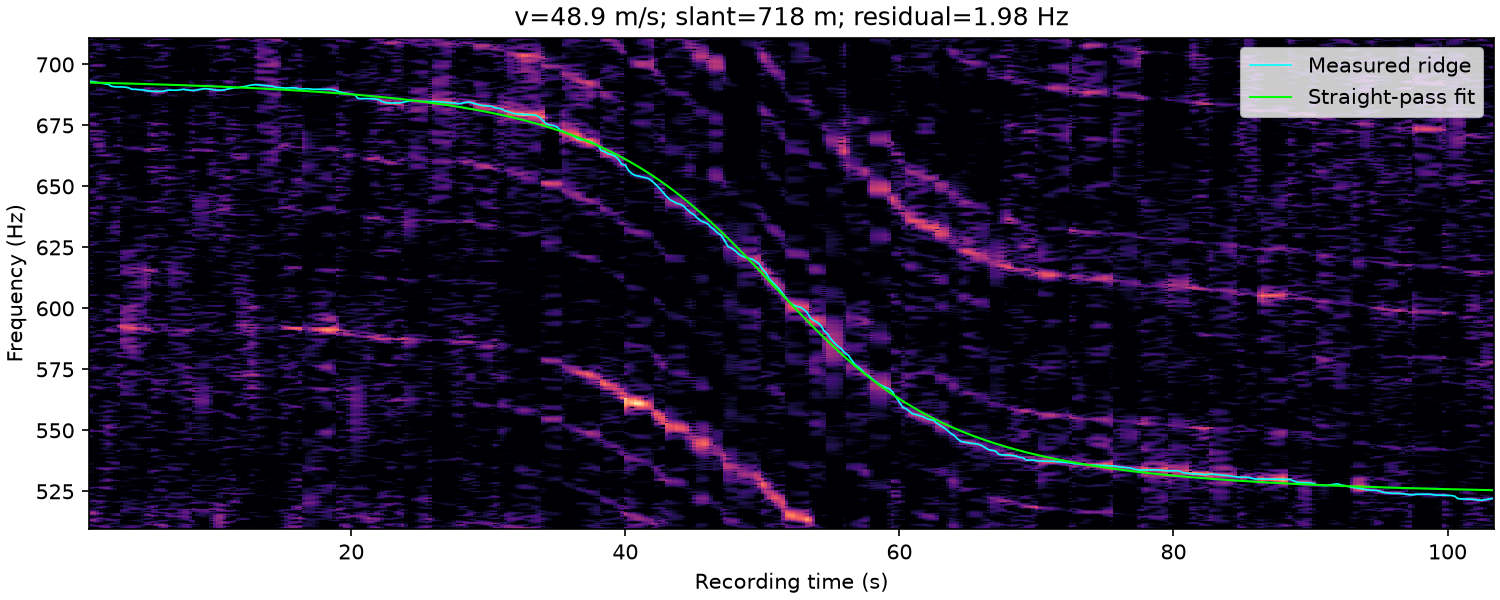

Source data for this figure (header and first rows):
time_s, frequency_hz, weight
1.000000000000000000e+00, 6.930625000000000000e+02, 1.213581923906699167e+00
1.250000000000000000e+00, 6.928404435000165904e+02, 1.524857277034882275e+00
1.500000000000000000e+00, 6.925625000000000000e+02, 1.578074910989492485e+00
1.750000000000000000e+00, 6.923541469770904087e+02, 1.564390031769162137e+00
2.000000000000000000e+00, 6.920625000000000000e+02, 1.242497748096770271e+00
2.250000000000000000e+00, 6.918570210861821579e+02, 8.417897593120190480e-01
2.500000000000000000e+00, 6.910625000000000000e+02, 1.899181921653885219e-01
2.750000000000000000e+00, 6.908272674719693214e+02, 7.080911799053801747e-01
3.000000000000000000e+00, 6.907794798535777545e+02, 1.239918244471968078e+00
3.250000000000000000e+00, 6.907991826080269675e+02, 1.172406252386815506e+00
3.500000000000000000e+00, 6.906875000000000000e+02, 8.392981684123765884e-01
3.750000000000000000e+00, 6.904375000000000000e+02, 5.395110186947247310e-01
4.000000000000000000e+00, 6.898125000000000000e+02, 8.606263932977552544e-01
4.250000000000000000e+00, 6.898125000000000000e+02, 1.207110005637553440e+00
4.500000000000000000e+00, 6.896503539529458067e+02, 1.377718739303195550e+00
4.750000000000000000e+00, 6.895625000000000000e+02, 1.643016496377516678e+00
5.000000000000000000e+00, 6.893026297691211539e+02, 2.183305297670318890e+00
5.250000000000000000e+00, 6.890625000000000000e+02, 3.329161687299893924e+00
5.500000000000000000e+00, 6.890314260202598007e+02, 3.937229185757570971e+00
5.750000000000000000e+00, 6.889375000000000000e+02, 3.748886668711382431e+00
6.000000000000000000e+00, 6.889375000000000000e+02, 3.158155618942434462e+00
6.250000000000000000e+00, 6.889687190210395329e+02, 2.761739695618184776e+00
6.500000000000000000e+00, 6.893125000000000000e+02, 1.711651452276189422e+00
6.750000000000000000e+00, 6.895198615372379436e+02, 1.171860666393200301e+00
7.000000000000000000e+00, 6.894375000000000000e+02, 6.392496855493876584e-01
7.250000000000000000e+00, 6.894375000000000000e+02, 4.756862678234946573e-01
7.500000000000000000e+00, 6.895637588259137374e+02, 6.983732012519621168e-01
7.750000000000000000e+00, 6.898125000000000000e+02, 1.151795964338597544e+00
8.000000000000000000e+00, 6.895625000000000000e+02, 1.376259787317971606e+00
8.250000000000000000e+00, 6.894375000000000000e+02, 1.651867405008085710e+00
8.500000000000000000e+00, 6.893125000000000000e+02, 2.048704505751154592e+00
8.750000000000000000e+00, 6.895625000000000000e+02, 1.465124957416017226e+00
9.000000000000000000e+00, 6.898125000000000000e+02, 1.163963426061263462e+00
9.250000000000000000e+00, 6.900386451239731969e+02, 1.308512980658546487e+00
9.500000000000000000e+00, 6.900147478458633259e+02, 1.936634230821599800e+00
9.750000000000000000e+00, 6.898179319430372516e+02, 2.396413595666737617e+00
1.000000000000000000e+01, 6.895625000000000000e+02, 2.288744018152175652e+00
1.025000000000000000e+01, 6.894375000000000000e+02, 2.250727270985457107e+00
1.050000000000000000e+01, 6.894375000000000000e+02, 2.081567133992677565e+00
1.075000000000000000e+01, 6.895625000000000000e+02, 1.584639989036938479e+00
1.100000000000000000e+01, 6.899375000000000000e+02, 1.416130604825720729e+00
1.125000000000000000e+01, 6.901875000000000000e+02, 8.295265303041944316e-01
1.150000000000000000e+01, 6.904375000000000000e+02, 6.043934111511097829e-01
1.175000000000000000e+01, 6.904736268330589155e+02, 3.982207384329942146e-01
1.200000000000000000e+01, 6.908125000000000000e+02, 0.000000000000000000e+00
1.225000000000000000e+01, 6.909375000000000000e+02, 3.909921355655721249e-03
1.250000000000000000e+01, 6.913125000000000000e+02, 0.000000000000000000e+00
1.275000000000000000e+01, 6.915625000000000000e+02, 2.058981372831826528e-01
1.300000000000000000e+01, 6.917219625557789868e+02, 8.439395515528951286e-01
1.325000000000000000e+01, 6.915887864079795690e+02, 1.422773468193967661e+00
1.350000000000000000e+01, 6.914361966307589000e+02, 1.750738966000406904e+00
1.375000000000000000e+01, 6.912991890517378124e+02, 1.957408552987431216e+00
1.400000000000000000e+01, 6.911875000000000000e+02, 2.206836347341286420e+00
1.425000000000000000e+01, 6.910625000000000000e+02, 2.440793475590537387e+00
1.450000000000000000e+01, 6.906486575374148060e+02, 2.341169338255067789e+00
1.475000000000000000e+01, 6.905161644958949410e+02, 2.209496126878031763e+00
1.500000000000000000e+01, 6.904130831231578895e+02, 1.181745600798943974e+00
1.525000000000000000e+01, 6.903086910531973217e+02, 1.146848546974070793e+00
1.550000000000000000e+01, 6.904202094945850376e+02, 1.532973900497532238e+00
1.575000000000000000e+01, 6.904371766035624205e+02, 2.029500898416189525e+00
... 350 more rows
